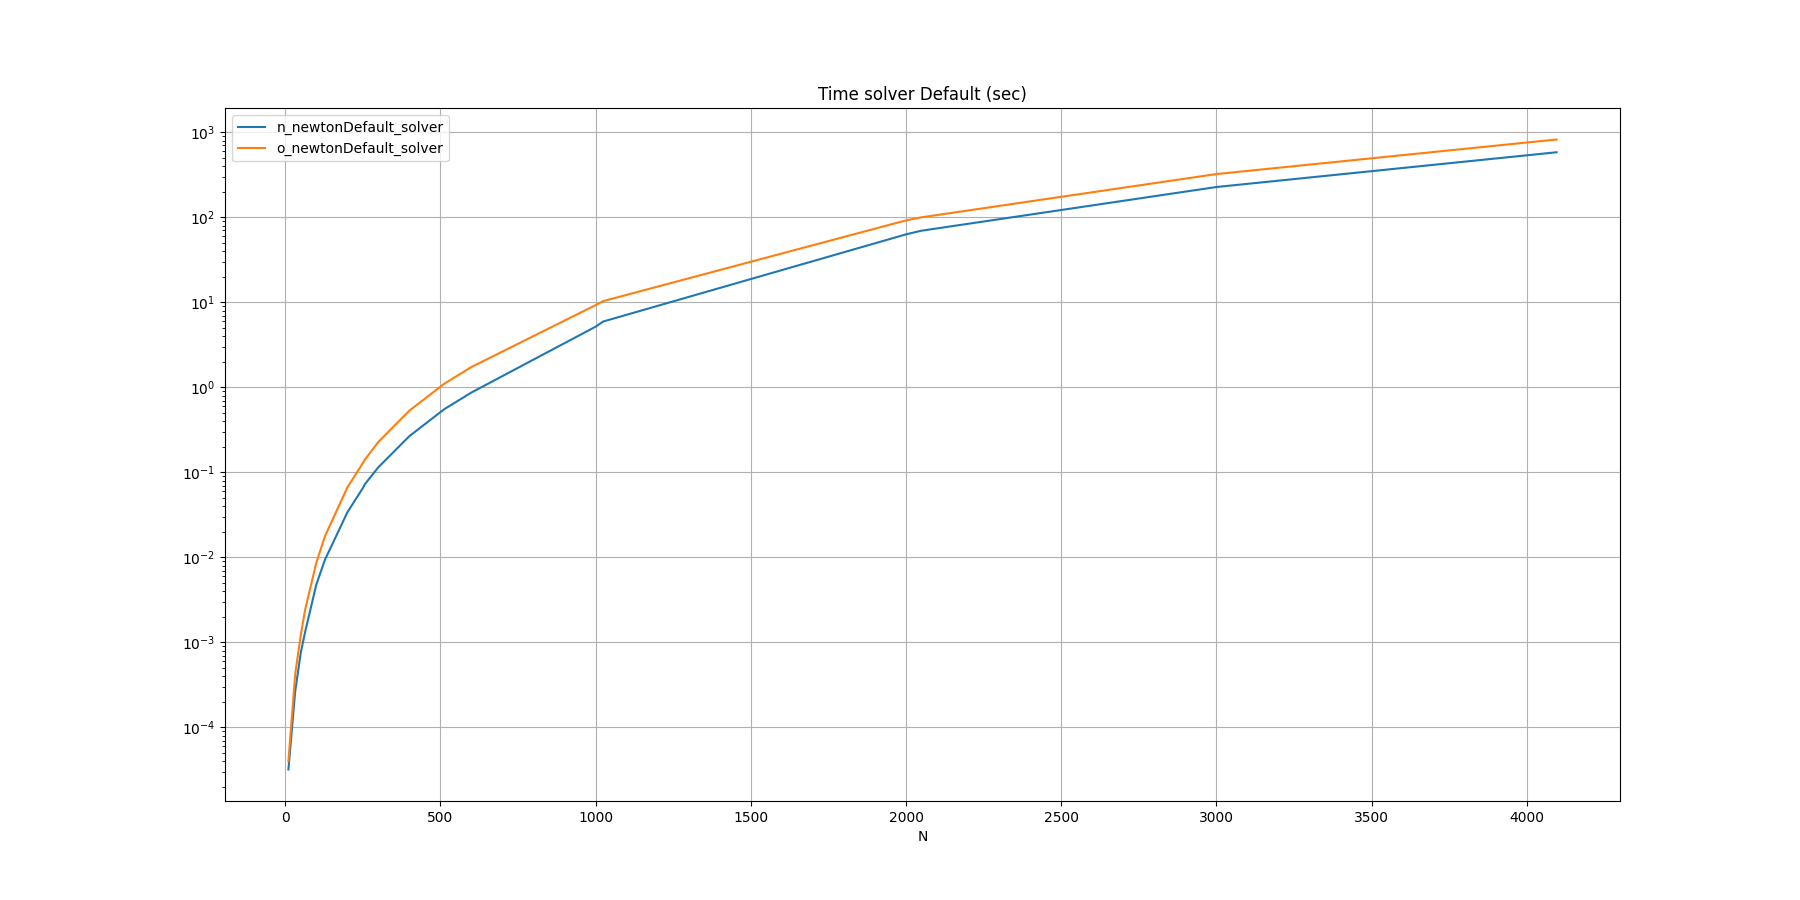

Data behind this chart, as committed beside it:
N, n_newtonDefault_solver, o_newtonDefault_solver
10, 0.000032, 0.000040
32, 0.000268, 0.000429
50, 0.000762, 0.001231
64, 0.001334, 0.002435
100, 0.004809, 0.008691
128, 0.009423, 0.01783
200, 0.0339, 0.06651
250, 0.06554, 0.1286
256, 0.07229, 0.1404
300, 0.1151, 0.2283
400, 0.2673, 0.5332
512, 0.5533, 1.102
600, 0.8706, 1.737
1000, 5.175, 9.282
1024, 5.944, 10.33
2000, 63.04, 92.02
2048, 69.45, 99.8
3000, 227.2, 322.7
4096, 582.4, 822.8
